Dataset: gesture_rf (GitHub, LukitaFalensiaMarjan/Persentation_Coach). Classes: gestur aktif, membelakangi, menunduk, pointing at slide, netral, tangan terlipat, tangan tersembunyi.

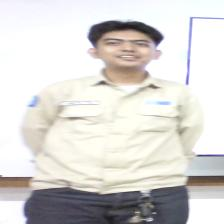
Label: tangan tersembunyi

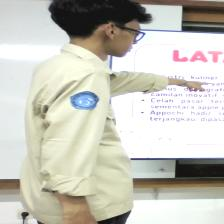
Label: pointing at slide

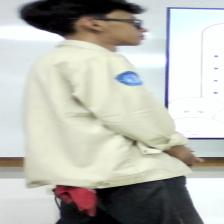
Label: membelakangi

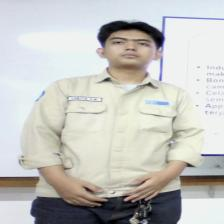
Label: netral

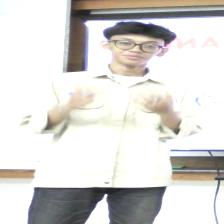
Label: gestur aktif

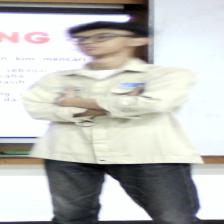
Label: tangan terlipat
